Run: headless pygame with SDL's dummy video driver; simulated clock (each Clock.tick advances the game by its frame time, no real sleeping); random seed 0; keys injected as events and as key.get_pressed() state; no mouse input.
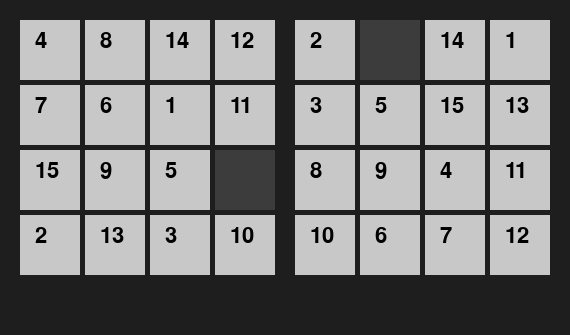
Frame 1 of 4 · flips 1–60 · no input
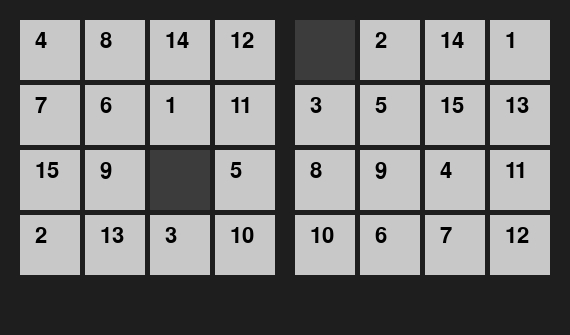
Frame 2 of 4 · flips 61–180 · tapped SPACE, RETURN · held RIGHT (→), D
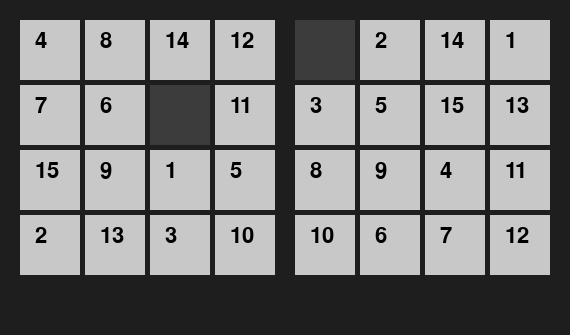
Frame 3 of 4 · flips 181–300 · held DOWN (↓), S
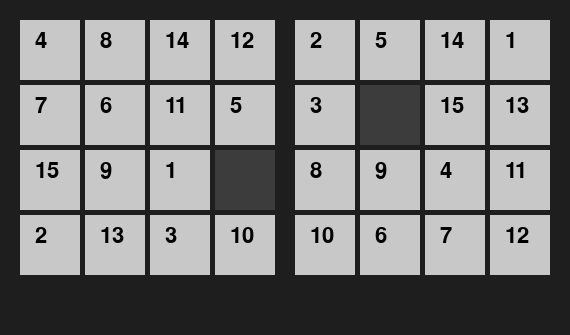
Frame 4 of 4 · flips 301–420 · held LEFT (←), A, UP (↑), W

The pygame program that drew these frames:

import pygame, random, sys

pygame.init()
SIZE, TILE, GAP, MARGIN = 4, 60, 5, 20
FONT = pygame.font.SysFont(None, 32)

def is_solvable(tiles):
    arr = [t for t in tiles if t != 0]
    inv = sum(arr[i] > arr[j] for i in range(len(arr)) for j in range(i+1, len(arr)))
    blank_row = SIZE - (tiles.index(0) // SIZE)
    return (inv + blank_row) % 2 == 0

def new_board():
    while True:
        tiles = list(range(1, SIZE*SIZE)) + [0]
        random.shuffle(tiles)
        if is_solvable(tiles):
            return tiles

class Board:
    def __init__(self,pos): self.tiles,new_pos=new_board(),pos; self.pos=pos
    def draw(self,screen):
        x0,y0=self.pos
        for i,v in enumerate(self.tiles):
            r,c=divmod(i,SIZE)
            rect=pygame.Rect(x0+c*(TILE+GAP),y0+r*(TILE+GAP),TILE,TILE)
            pygame.draw.rect(screen,(60,60,60) if v==0 else (200,200,200),rect)
            if v: screen.blit(FONT.render(str(v),True,(0,0,0)),rect.move(15,10))
    def move(self,key,keys):
        blank=self.tiles.index(0); r,c=divmod(blank,SIZE); t=None
        if key==keys['up']and r<SIZE-1:t=blank+SIZE
        if key==keys['down']and r>0:t=blank-SIZE
        if key==keys['left']and c<SIZE-1:t=blank+1
        if key==keys['right']and c>0:t=blank-1
        if t is not None:self.tiles[blank],self.tiles[t]=self.tiles[t],self.tiles[blank]
    def solved(self): return self.tiles==list(range(1,SIZE*SIZE))+[0]

W=2*(SIZE*TILE+(SIZE-1)*GAP)+3*MARGIN; H=SIZE*TILE+(SIZE-1)*GAP+2*MARGIN+40
screen=pygame.display.set_mode((W,H)); clock=pygame.time.Clock()
b1=Board((MARGIN,MARGIN)); b2=Board((W-(SIZE*TILE+(SIZE-1)*GAP)-MARGIN,MARGIN))
c1={'up':pygame.K_w,'down':pygame.K_s,'left':pygame.K_a,'right':pygame.K_d}
c2={'up':pygame.K_UP,'down':pygame.K_DOWN,'left':pygame.K_LEFT,'right':pygame.K_RIGHT}
winner=None

while True:
    for e in pygame.event.get():
        if e.type==pygame.QUIT or(e.type==pygame.KEYDOWN and e.key==pygame.K_ESCAPE): sys.exit()
        if e.type==pygame.KEYDOWN: b1.move(e.key,c1); b2.move(e.key,c2)
    if not winner:
        if b1.solved():winner=1
        if b2.solved():winner=2
    screen.fill((30,30,30)); b1.draw(screen); b2.draw(screen)
    if winner: screen.blit(FONT.render(f"Игрок {winner} победил!",True,(0,255,0)),(W//2-100,H-30))
    pygame.display.flip(); clock.tick(30)
